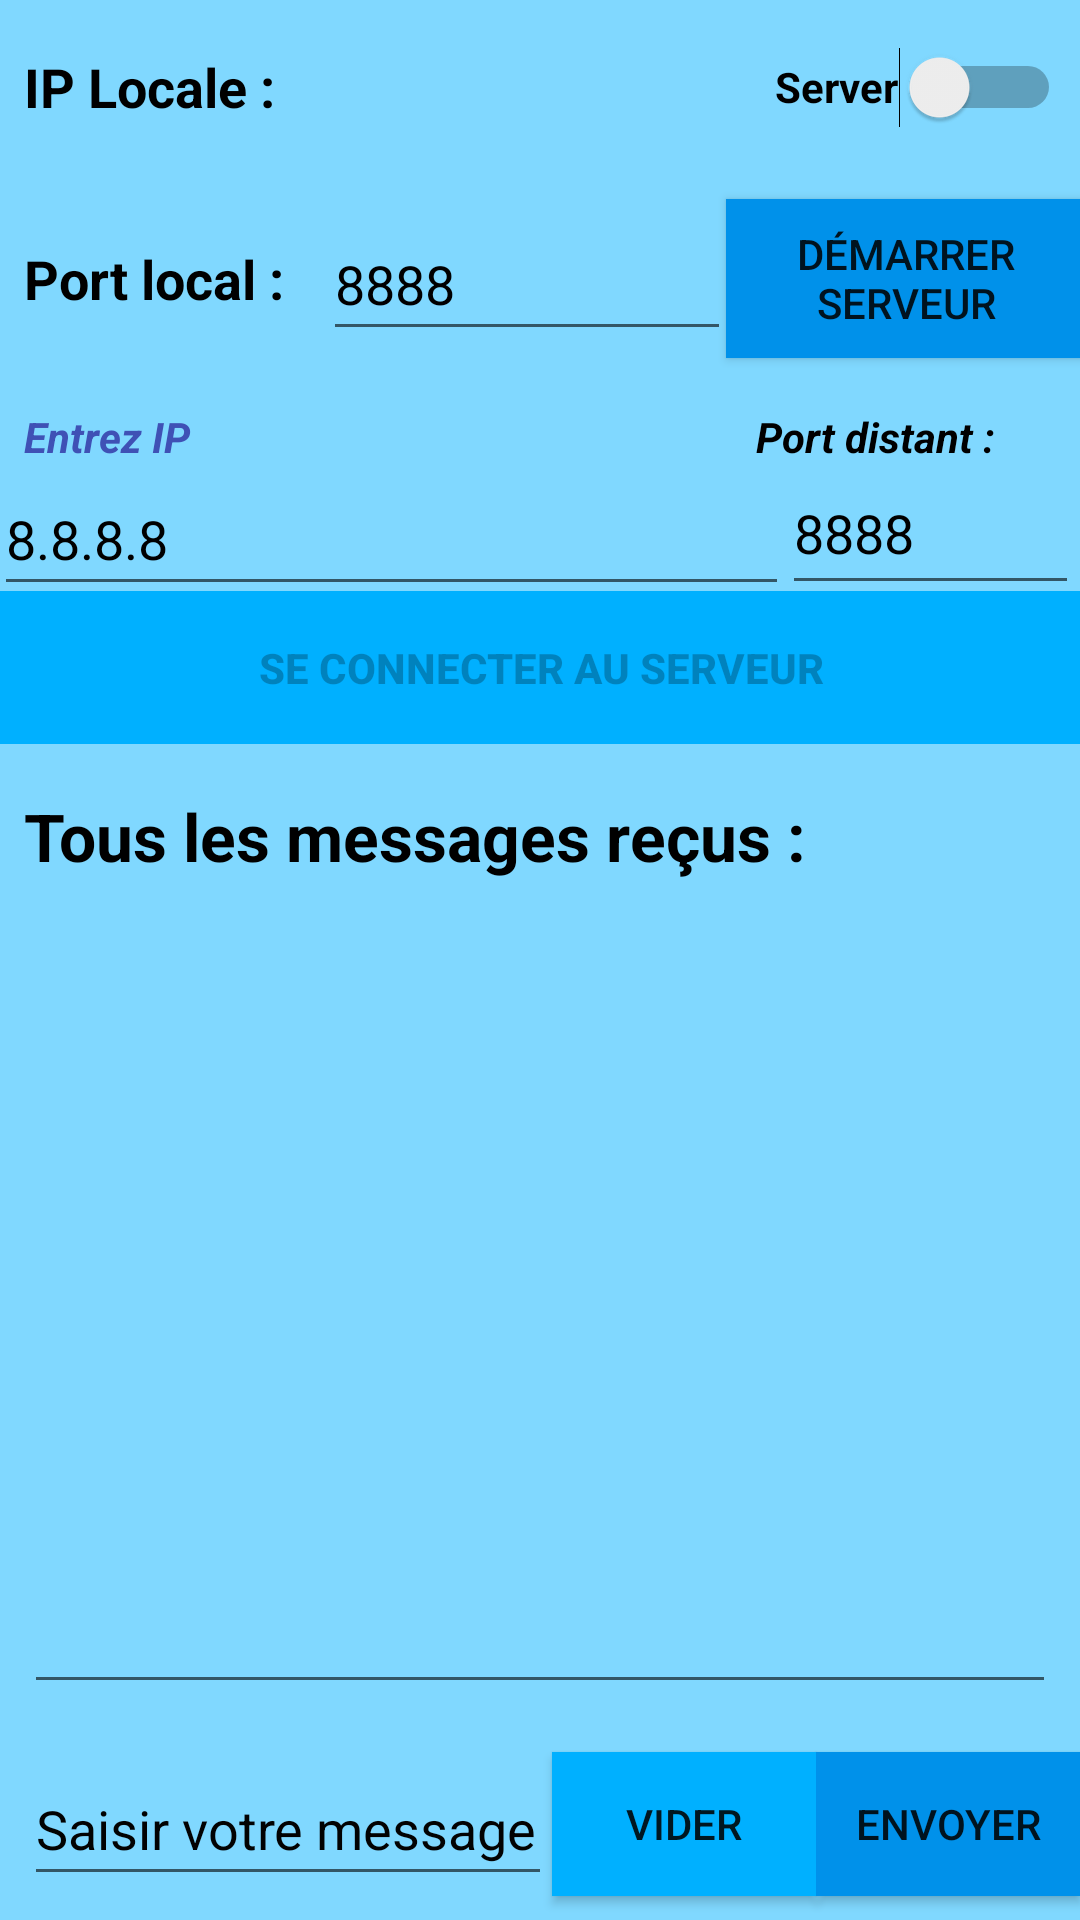

Here is an Android app screen rendered from its layout file. Give the layout XML and the strings, colors and styles it references.
<!-- AndroidManifest.xml: application theme AppTheme -->
<!-- res/layout/activity_tcp.xml -->
<?xml version="1.0" encoding="utf-8"?>
<androidx.constraintlayout.widget.ConstraintLayout xmlns:android="http://schemas.android.com/apk/res/android"
    xmlns:app="http://schemas.android.com/apk/res-auto"
    xmlns:tools="http://schemas.android.com/tools"
    android:layout_width="match_parent"
    android:layout_height="match_parent"
    android:background="#80D8FF"
    tools:context=".TCPActivity">

    <androidx.constraintlayout.widget.Guideline
        android:id="@+id/guideline2"
        android:layout_width="wrap_content"
        android:layout_height="wrap_content"
        android:orientation="horizontal"
        app:layout_constraintGuide_percent="0.09" />

    <TextView
        android:id="@+id/iplocale"
        android:layout_width="wrap_content"
        android:layout_height="wrap_content"
        android:layout_marginStart="8dp"
        android:text="IP Locale : "
        android:textColor="#000000"
        android:textSize="18sp"
        android:textStyle="bold"
        app:layout_constraintBottom_toTopOf="@+id/guideline2"
        app:layout_constraintStart_toStartOf="parent"
        app:layout_constraintTop_toTopOf="parent" />

    <ToggleButton
        android:id="@+id/server"
        android:layout_width="120dp"
        android:layout_height="53dp"
        android:background="#0091EA"
        android:buttonTint="#3F51B5"
        android:textOff="Démarrer serveur"
        android:textOn="Arrêter server "
        app:layout_constraintBottom_toTopOf="@+id/guideline6"
        app:layout_constraintEnd_toEndOf="parent"
        app:layout_constraintStart_toEndOf="@+id/port"
        app:layout_constraintTop_toTopOf="@+id/guideline2" />

    <androidx.constraintlayout.widget.Guideline
        android:id="@+id/guideline3"
        android:layout_width="wrap_content"
        android:layout_height="wrap_content"
        android:orientation="horizontal"
        app:layout_constraintGuide_percent="0.4" />

    <EditText
        android:id="@+id/messagerecu"
        android:layout_width="0dp"
        android:layout_height="0dp"
        android:layout_marginStart="8dp"
        android:layout_marginTop="8dp"
        android:layout_marginEnd="8dp"
        android:layout_marginBottom="8dp"
        android:focusable="false"
        android:focusableInTouchMode="false"
        android:gravity="top"
        android:inputType="textMultiLine"
        android:minLines="20"
        app:layout_constraintBottom_toTopOf="@+id/guideline4"
        app:layout_constraintEnd_toEndOf="parent"
        app:layout_constraintHorizontal_bias="0.0"
        app:layout_constraintStart_toStartOf="parent"
        app:layout_constraintTop_toBottomOf="@+id/textView3"
        app:layout_constraintVertical_bias="0.0"
        tools:ignore="SpeakableTextPresentCheck" />

    <androidx.constraintlayout.widget.Guideline
        android:id="@+id/guideline4"
        android:layout_width="wrap_content"
        android:layout_height="wrap_content"
        android:orientation="horizontal"
        app:layout_constraintGuide_percent="0.9" />

    <TextView
        android:id="@+id/textView3"
        android:layout_width="wrap_content"
        android:layout_height="wrap_content"
        android:layout_marginStart="8dp"
        android:layout_marginTop="8dp"
        android:text="Tous les messages reçus : "
        android:textAppearance="@style/TextAppearance.AppCompat.Large"
        android:textColor="#000000"
        android:textStyle="bold"
        app:layout_constraintStart_toStartOf="parent"
        app:layout_constraintTop_toTopOf="@+id/guideline3" />

    <EditText
        android:id="@+id/entreemessage"
        android:layout_width="0dp"
        android:layout_height="0dp"
        android:layout_marginStart="8dp"
        android:ems="10"
        android:hint="Veuillez entrer du contenu"
        android:inputType="textPersonName"
        android:text="Saisir votre message "
        android:textColor="#020202"
        app:layout_constraintBottom_toBottomOf="@+id/envoi"
        app:layout_constraintEnd_toStartOf="@+id/button_clear"
        app:layout_constraintStart_toStartOf="parent"
        app:layout_constraintTop_toTopOf="@+id/envoi" />

    <EditText
        android:id="@+id/port"
        android:layout_width="136dp"
        android:layout_height="48dp"
        android:ems="10"
        android:hint="Port"
        android:inputType="number"
        android:text="8888"
        android:textColor="#000000"
        android:textColorHighlight="#F44336"
        app:layout_constraintBottom_toTopOf="@+id/guideline6"
        app:layout_constraintEnd_toStartOf="@+id/guideline5"
        app:layout_constraintStart_toEndOf="@+id/textView4"
        app:layout_constraintTop_toTopOf="@+id/guideline2" />

    <Button
        android:id="@+id/envoi"
        android:layout_width="wrap_content"
        android:layout_height="wrap_content"
        android:background="#0091EA"
        android:text="Envoyer"
        app:layout_constraintBottom_toBottomOf="parent"
        app:layout_constraintEnd_toEndOf="parent"
        app:layout_constraintTop_toTopOf="@+id/guideline4" />

    <androidx.constraintlayout.widget.Guideline
        android:id="@+id/guideline5"
        android:layout_width="wrap_content"
        android:layout_height="wrap_content"
        android:orientation="vertical"
        app:layout_constraintGuide_percent="0.7" />

    <EditText
        android:id="@+id/ipdistante"
        android:layout_width="265dp"
        android:layout_height="48dp"
        android:layout_marginStart="8dp"
        android:ems="10"
        android:inputType="numberDecimal"
        android:text="8.8.8.8"
        android:textColor="#000000"
        app:layout_constraintBottom_toTopOf="@+id/client"
        app:layout_constraintEnd_toStartOf="@+id/guideline5"
        app:layout_constraintStart_toStartOf="parent"
        app:layout_constraintTop_toBottomOf="@+id/textView5" />

    <androidx.constraintlayout.widget.Guideline
        android:id="@+id/guideline6"
        android:layout_width="wrap_content"
        android:layout_height="wrap_content"
        android:orientation="horizontal"
        app:layout_constraintGuide_percent="0.2" />

    <TextView
        android:id="@+id/textView4"
        android:layout_width="wrap_content"
        android:layout_height="wrap_content"
        android:layout_marginStart="8dp"
        android:text="Port local : "
        android:textAppearance="@style/TextAppearance.AppCompat.Large"
        android:textColor="#000000"
        android:textSize="18sp"
        android:textStyle="bold"
        app:layout_constraintBottom_toTopOf="@+id/guideline6"
        app:layout_constraintStart_toStartOf="parent"
        app:layout_constraintTop_toTopOf="@+id/guideline2" />

    <TextView
        android:id="@+id/textView5"
        android:layout_width="67dp"
        android:layout_height="23dp"
        android:layout_marginStart="8dp"
        android:layout_marginTop="8dp"
        android:text="Entrez IP"
        android:textAppearance="@style/TextAppearance.AppCompat.Body1"
        android:textColor="#3F51B5"
        android:textStyle="bold|italic"
        app:layout_constraintStart_toStartOf="parent"
        app:layout_constraintTop_toTopOf="@+id/guideline6" />

    <TextView
        android:id="@+id/textView6"
        android:layout_width="wrap_content"
        android:layout_height="wrap_content"
        android:layout_marginTop="8dp"
        android:text="Port distant :"
        android:textAppearance="@style/TextAppearance.AppCompat.Body1"
        android:textColor="#000000"
        android:textStyle="bold|italic"
        app:layout_constraintStart_toStartOf="@+id/guideline5"
        app:layout_constraintTop_toTopOf="@+id/guideline6" />

    <EditText
        android:id="@+id/portdistant"
        android:layout_width="99dp"
        android:layout_height="51dp"
        android:layout_marginStart="8dp"
        android:ems="10"
        android:inputType="textPersonName"
        android:text="8888"
        android:textColor="#000000"
        app:layout_constraintBottom_toTopOf="@+id/client"
        app:layout_constraintEnd_toEndOf="parent"
        app:layout_constraintStart_toStartOf="@+id/guideline5"
        app:layout_constraintTop_toBottomOf="@+id/textView6" />

    <ToggleButton
        android:id="@+id/client"
        android:layout_width="396dp"
        android:layout_height="51dp"
        android:layout_marginStart="16dp"
        android:layout_marginEnd="16dp"
        android:layout_marginBottom="8dp"
        android:background="#00B0FF"
        android:enabled="false"
        android:textOff="Se connecter au serveur"
        android:textOn="Serveur OFF"
        android:textStyle="bold"
        app:layout_constraintBottom_toTopOf="@+id/guideline3"
        app:layout_constraintEnd_toEndOf="parent"
        app:layout_constraintStart_toStartOf="parent" />

    <Button
        android:id="@+id/button_clear"
        android:layout_width="wrap_content"
        android:layout_height="wrap_content"
        android:background="#00B0FF"
        android:text="Vider"
        app:layout_constraintBottom_toBottomOf="parent"
        app:layout_constraintEnd_toStartOf="@+id/envoi"
        app:layout_constraintTop_toTopOf="@+id/guideline4" />

    <Switch
        android:id="@+id/switchmode"
        android:layout_width="wrap_content"
        android:layout_height="wrap_content"
        android:minHeight="48dp"
        android:text="Server"
        android:textColor="#000000"
        android:textStyle="bold"
        app:layout_constraintBottom_toTopOf="@+id/guideline2"
        app:layout_constraintEnd_toEndOf="parent"
        app:layout_constraintStart_toStartOf="@+id/guideline5"
        app:layout_constraintTop_toTopOf="parent"
        tools:ignore="UseSwitchCompatOrMaterialXml" />
</androidx.constraintlayout.widget.ConstraintLayout>
<!-- resources referenced by this layout -->
<resources>
  <style name="AppTheme" parent="Theme.AppCompat.Light.DarkActionBar">
          
          <item name="colorPrimary">@color/colorPrimary</item>
          <item name="colorPrimaryDark">@color/colorPrimaryDark</item>
          <item name="colorAccent">@color/colorAccent</item>
      </style>
  <!-- not gathered from this repository: default colours our renderer supplied (Android Studio template values) -->
  <color name="colorPrimary">#FF6200EE</color>
  <color name="colorPrimaryDark">#FF3700B3</color>
  <color name="colorAccent">#FF03DAC5</color>
</resources>
